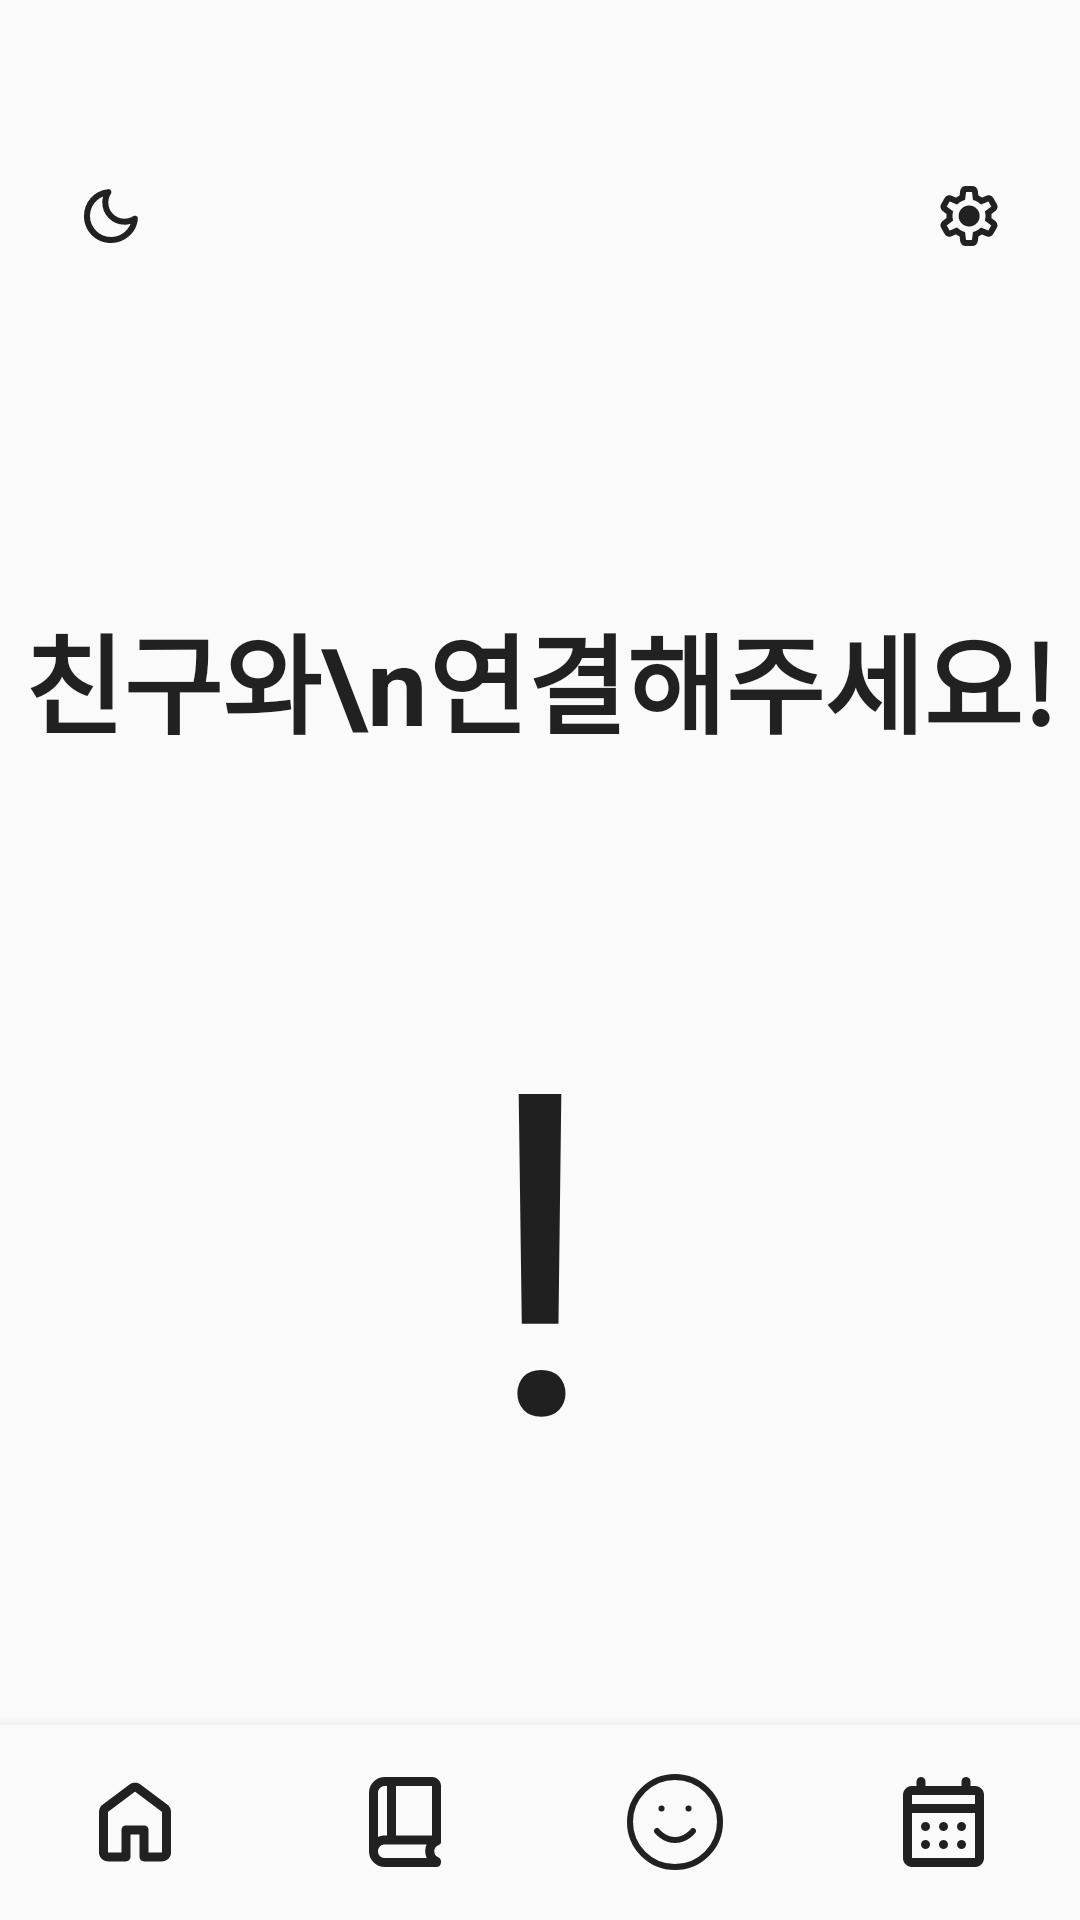

Here is an Android app screen rendered from its layout file. Give the layout XML and the strings, colors and styles it references.
<!-- AndroidManifest.xml: application theme Theme.Dearlog -->
<!-- res/layout/activity_main.xml -->
<?xml version="1.0" encoding="utf-8"?>
<androidx.constraintlayout.widget.ConstraintLayout
    xmlns:android="http://schemas.android.com/apk/res/android"
    xmlns:app="http://schemas.android.com/apk/res-auto"
    android:layout_width="match_parent"
    android:layout_height="match_parent"
    android:background="?android:windowBackground"
    android:padding="0dp">

    
    <ImageButton
        android:id="@+id/dark_mode_button"
        android:layout_width="wrap_content"
        android:layout_height="wrap_content"
        android:layout_marginTop="60dp"
        android:layout_marginStart="25dp"
        android:background="@android:color/transparent"
        android:src="@drawable/ic_darkmode"
        app:tint="?android:textColorPrimary"
        app:layout_constraintTop_toTopOf="parent"
        app:layout_constraintStart_toStartOf="parent" />

    
    <ImageButton
        android:id="@+id/settings_button"
        android:layout_width="wrap_content"
        android:layout_height="wrap_content"
        android:layout_marginTop="60dp"
        android:layout_marginEnd="25dp"
        android:background="@android:color/transparent"
        android:src="@drawable/ic_setting"
        app:tint="?android:textColorPrimary"
        app:layout_constraintTop_toTopOf="parent"
        app:layout_constraintEnd_toEndOf="parent" />
    
    <TextView
        android:id="@+id/connect_text"
        style="@style/SubTitle"
        android:text="친구와\n연결해주세요!"
        android:gravity="center"
        app:layout_constraintTop_toTopOf="parent"
        app:layout_constraintStart_toStartOf="parent"
        app:layout_constraintEnd_toEndOf="parent"
        android:layout_marginTop="200dp"/>

    
    <TextView
        android:id="@+id/exclamation_icon"
        android:layout_width="wrap_content"
        android:layout_height="wrap_content"
        android:text="!"
        android:textColor="?android:textColorPrimary"
        android:textSize="150sp"
        android:textAlignment="center"
        app:layout_constraintTop_toBottomOf="@id/connect_text"
        app:layout_constraintStart_toStartOf="parent"
        app:layout_constraintEnd_toEndOf="parent"
        android:layout_marginTop="60dp"/>

    
    <com.google.android.material.bottomnavigation.BottomNavigationView
        android:id="@+id/bottom_navigation"
        android:layout_width="0dp"
        android:layout_height="65dp"
        android:background="?android:windowBackground"
        app:itemIconSize="36dp"
        app:itemIconTint="?android:textColorPrimary"
        app:menu="@menu/bottom_nav_menu"
        app:labelVisibilityMode="unlabeled"
        app:layout_constraintBottom_toBottomOf="parent"
        app:layout_constraintStart_toStartOf="parent"
        app:layout_constraintEnd_toEndOf="parent"/>

</androidx.constraintlayout.widget.ConstraintLayout>
<!-- resources referenced by this layout -->
<resources>
  <!-- drawable ic_darkmode (drawable) -->
  <vector xmlns:android="http://schemas.android.com/apk/res/android"
      android:width="24dp"
      android:height="24dp"
      android:viewportWidth="24"
      android:viewportHeight="24">
      <path
          android:fillColor="#000000"
          android:pathData="M12 21C9.48333 21 7.35433 20.129 5.613 18.387C3.87167 16.645 3.00067 14.516 3 12C3 9.69998 3.75 7.70398 5.25 6.01198C6.75 4.31998 8.66667 3.33265 11 3.04998C11.2167 3.01665 11.4083 3.04598 11.575 3.13798C11.7417 3.22998 11.875 3.35065 11.975 3.49998C12.075 3.64931 12.1293 3.82431 12.138 4.02498C12.1467 4.22565 12.084 4.41731 11.95 4.59998C11.6667 5.03331 11.454 5.49165 11.312 5.97498C11.17 6.45831 11.0993 6.96665 11.1 7.49998C11.1 8.99998 11.625 10.275 12.675 11.325C13.725 12.375 15 12.9 16.5 12.9C17.0167 12.9 17.5293 12.825 18.038 12.675C18.5467 12.525 19.0007 12.3166 19.4 12.05C19.5833 11.9333 19.771 11.8793 19.963 11.888C20.155 11.8966 20.3257 11.9423 20.475 12.025C20.6417 12.1083 20.771 12.2333 20.863 12.4C20.955 12.5666 20.984 12.7666 20.95 13C20.7167 15.3 19.7377 17.2083 18.013 18.725C16.2883 20.2416 14.284 21 12 21ZM12 19C13.4667 19 14.7833 18.5956 15.95 17.787C17.1167 16.9783 17.9667 15.9243 18.5 14.625C18.1667 14.7083 17.8333 14.775 17.5 14.825C17.1667 14.875 16.8333 14.9 16.5 14.9C14.45 14.9 12.704 14.179 11.262 12.737C9.82 11.295 9.09933 9.54931 9.1 7.49998C9.1 7.16665 9.125 6.83331 9.175 6.49998C9.225 6.16665 9.29167 5.83331 9.375 5.49998C8.075 6.03331 7.02067 6.88331 6.212 8.04998C5.40333 9.21665 4.99933 10.5333 5 12C5 13.9333 5.68333 15.5833 7.05 16.95C8.41667 18.3166 10.0667 19 12 19Z"/>
  </vector>
  <!-- drawable ic_setting: vector/xml drawable (drawable, 3305 chars, omitted) -->
  <style name="SubTitle">
          <item name="android:layout_width">wrap_content</item>
          <item name="android:layout_height">wrap_content</item>
          <item name="android:textSize">36sp</item>
          <item name="android:textColor">?android:textColorPrimary</item>
          <item name="android:textStyle">bold</item>
      </style>
  <style name="Theme.Dearlog" parent="Base.Theme.Dearlog" />
  <style name="Base.Theme.Dearlog" parent="Theme.AppCompat.Light">
          
          
      </style>
</resources>
